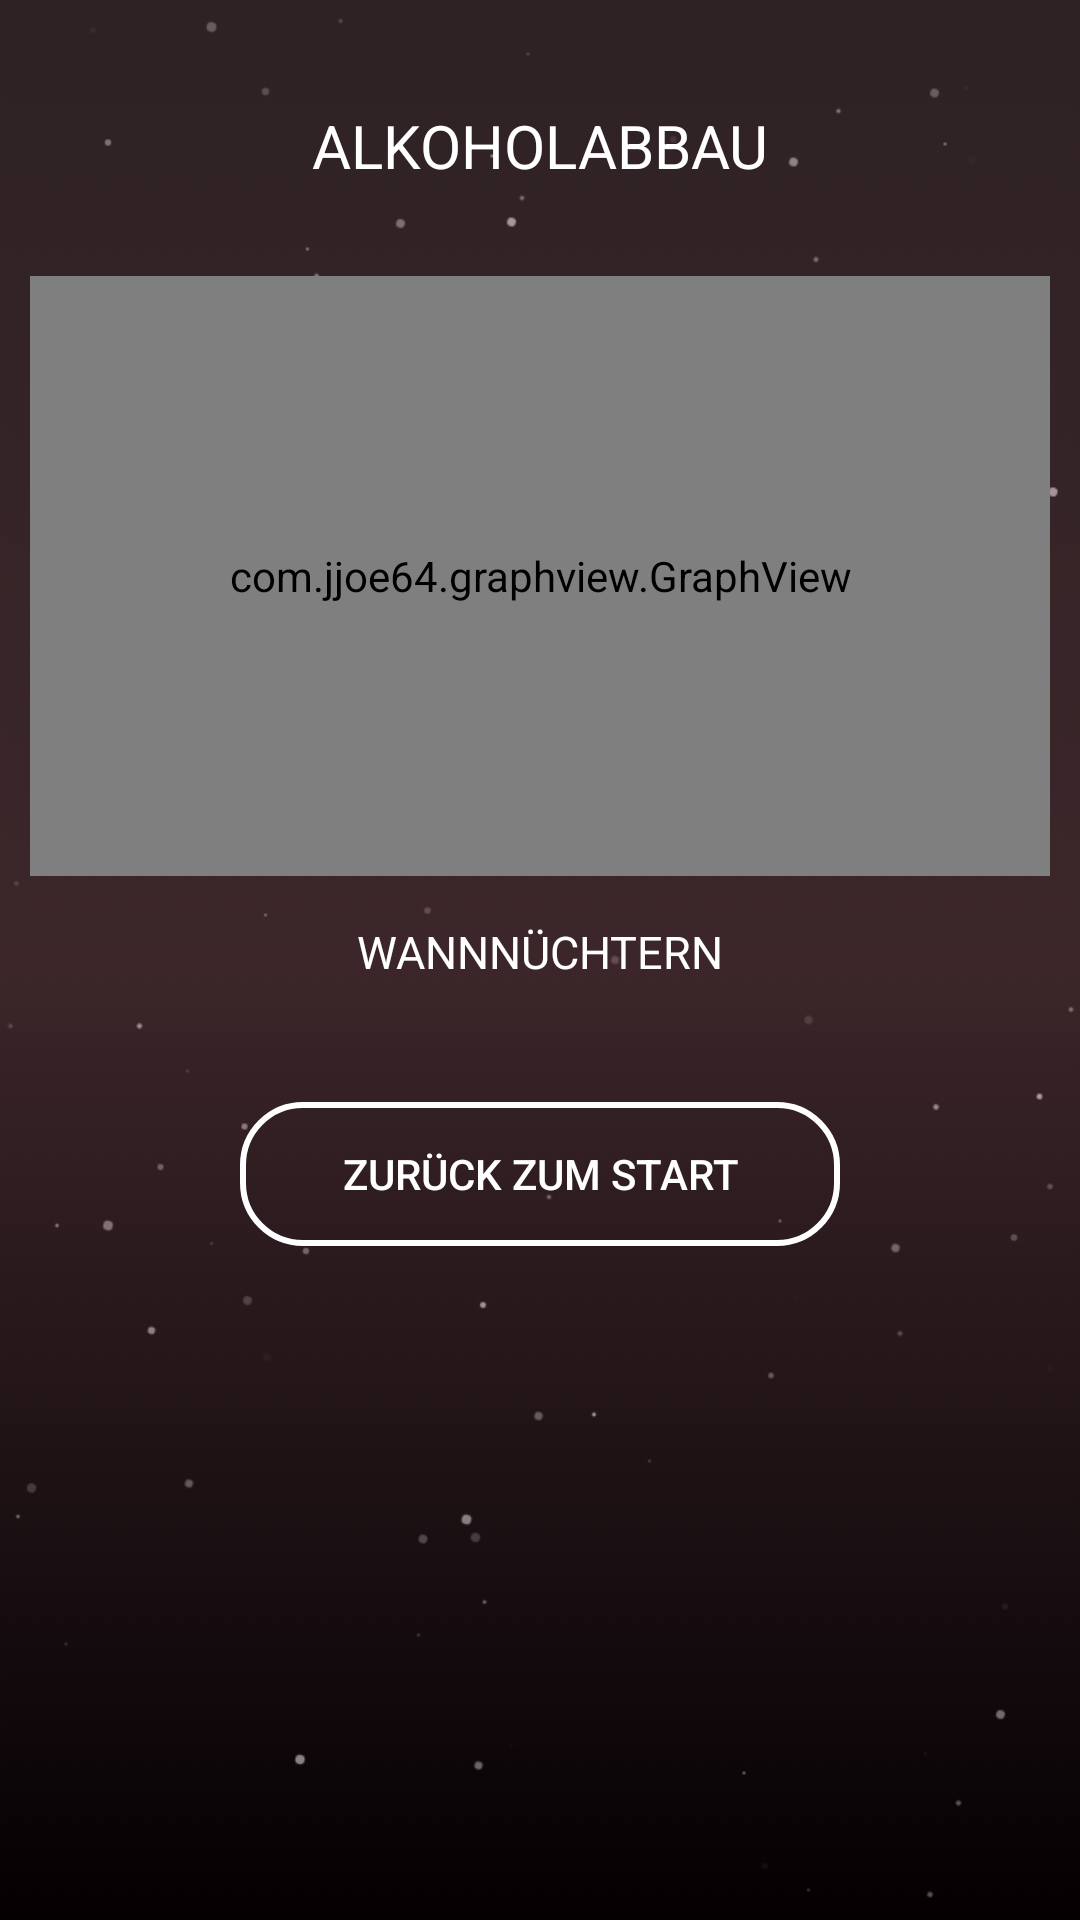

The Android layout XML behind this screen, and the referenced resources:
<!-- AndroidManifest.xml: application theme AppTheme -->
<!-- res/layout/activity_calc_diagram.xml -->
<?xml version="1.0" encoding="utf-8"?>
<RelativeLayout xmlns:android="http://schemas.android.com/apk/res/android"
    xmlns:app="http://schemas.android.com/apk/res-auto"
    xmlns:tools="http://schemas.android.com/tools"
    android:layout_width="match_parent"
    android:layout_height="match_parent"
    tools:context=".calculator.Diagram"
    android:background="@drawable/background_gradient_stars">


    <TextView
        android:id="@+id/diagramTitle"
        android:layout_width="match_parent"
        android:layout_height="wrap_content"
        android:text="Alkoholabbau"
        android:textAllCaps="true"
        android:textColor="@color/colorWhite"
        android:textSize="20dp"
        android:layout_marginTop="35dp"
        android:gravity="center"
        />

    <com.jjoe64.graphview.GraphView
        android:layout_width = "370dp"
        android:layout_height = "200dip"
        android:id = "@+id/graph"
        android:layout_below="@+id/diagramTitle"
        android:layout_marginTop="30dp"
        android:layout_marginLeft="10dp"
        android:layout_marginRight="10dp" />
    <TextView
        android:id="@+id/infoText"
        android:layout_width="match_parent"
        android:layout_height="wrap_content"
        android:text="wannNüchtern"
        android:textAllCaps="true"
        android:textColor="@color/colorWhite"
        android:layout_below="@+id/graph"
        android:textSize="15dp"
        android:layout_marginTop="15dp"
        android:gravity="center"
        />

    <Button
        android:id="@+id/buttonGoBackToMain"
        android:layout_width="200dp"
        android:layout_height="wrap_content"
        android:text="Zurück zum Start"
        android:layout_centerHorizontal="true"
        android:background="@drawable/button_main"
        android:padding="10dp"
        android:textColor="@color/colorWhite"
        android:layout_centerInParent="true"
        android:layout_marginTop="40dp"
        android:layout_below="@+id/infoText"/>

</RelativeLayout>
<!-- resources referenced by this layout -->
<resources>
  <color name="colorWhite">#FFFFFF</color>
  <!-- drawable background_gradient_stars: png bitmap (drawable, 46829 bytes) -->
  <!-- drawable button_main (drawable) -->
  <?xml version="1.0" encoding="utf-8"?>
  <selector xmlns:android="http://schemas.android.com/apk/res/android">
      <item>
          <shape android:shape="rectangle">
              <stroke android:width="2dp" android:color="@color/colorWhite"/>
              <corners android:radius="20dp" />
          </shape>
      </item>
  </selector>
  <style name="AppTheme" parent="Theme.AppCompat.Light.DarkActionBar">
          
          <item name="colorPrimary">@color/colorBlack</item>
          <item name="colorPrimaryDark">@color/colorBlack</item>
          <item name="colorAccent">@color/colorLightBlue</item>
      </style>
  <color name="colorBlack">#000000</color>
  <color name="colorLightBlue">#FF00FFFF</color>
</resources>
